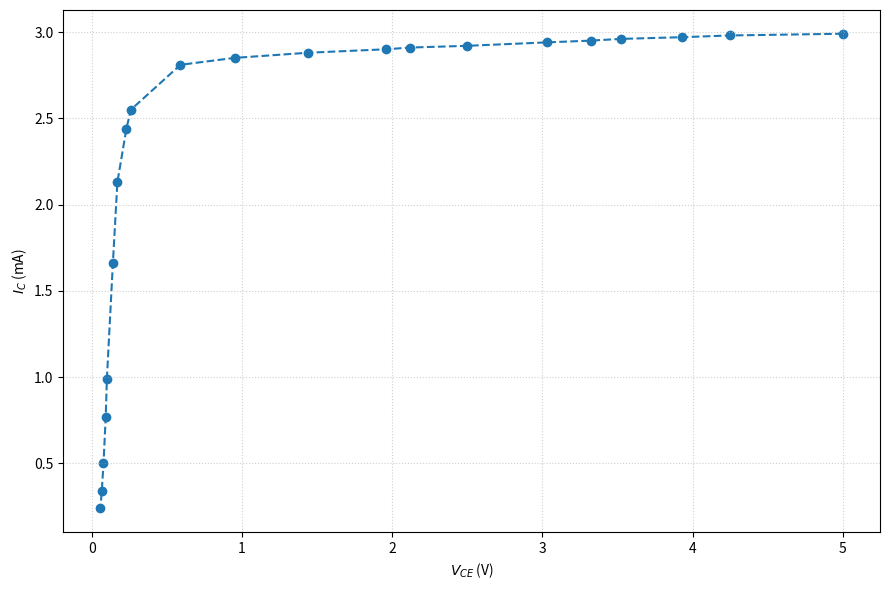

This figure's Python source:
import matplotlib.pyplot as plt
import numpy as np

VB = np.array(
    [
        0.65,
        0.65,
        0.65,
        0.65,
        0.65,
        0.65,
        0.65,
        0.65,
        0.65,
        0.65,
        0.65,
        0.65,
        0.65,
        0.65,
        0.65,
        0.64,
        0.63,
        0.62,
        0.61,
        0.6,
        0.6,
    ]
)  # V

VCE = np.array(
    [
        5.00,
        4.25,
        3.93,
        3.52,
        3.32,
        3.03,
        2.5,
        2.12,
        1.96,
        1.44,
        0.95,
        0.59,
        0.26,
        0.23,
        0.17,
        0.14,
        0.1,
        92.3e-3,
        77.5e-3,
        66.1e-3,
        56.9e-3,
    ]
)  # V

IC = (
    np.array(
        [
            2.99e-3,
            2.98e-3,
            2.97e-3,
            2.96e-3,
            2.95e-3,
            2.94e-3,
            2.92e-3,
            2.91e-3,
            2.9e-3,
            2.88e-3,
            2.85e-3,
            2.81e-3,
            2.55e-3,
            2.44e-3,
            2.13e-3,
            1.66e-3,
            0.99e-3,
            0.77e-3,
            0.5e-3,
            0.34e-3,
            0.24e-3,
        ]
    )
    * 1000
)  # mA


plt.figure(figsize=(9, 6))
plt.scatter(VCE, IC)
plt.plot(VCE, IC, "--")
plt.xlabel("$V_{CE}$ (V)")
plt.ylabel("$I_{C}$ (mA)")

plt.grid(True, which="both", linestyle=":", alpha=0.6)
plt.tight_layout()

plt.show()


IB = (5 - VB) / (470 * 10**3) * 10**6  # μA
beta = (IC / 1000) / (IB / 10**6)


print("\nVALORES DE IB")
print("-" * 35)
print(f"{'VB (V)':>7} | {'IB (μA)':>10}")
print("-" * 35)

for i in range(len(IB)):
    print(f"{VB[i]:>7.2f} | {IB[i]:>10.2f}")

print("\nVALORES DE BETA")
print("-" * 60)
print(f"{'IC (mA)':>8} | {'IB (μA)':>10} | {'Beta':>8}")
print("-" * 60)

for i in range(len(beta)):
    print(f"{IC[i]:>8.2f} | " f"{IB[i]:>10.2f} | " f"{beta[i]:>8.1f}")
